Labelled photos from "skripsi", an image-classification folder in dedihkurnia/skripsi. The possible labels are: gymnocalycium mihanovichii var. filadelfiense, p.leninghausii cv. albispina, Coryphantha laui, Coryphantha laui 22, Echinopsis peruviana, Gymnocalycium baldianum, Gymnocalycium mihanovichii, Mammillaria spinosissima f r, Opuntia microdasys, Parodia leninghausii, Parodia leungsi, Parodia leninghausii albispina.

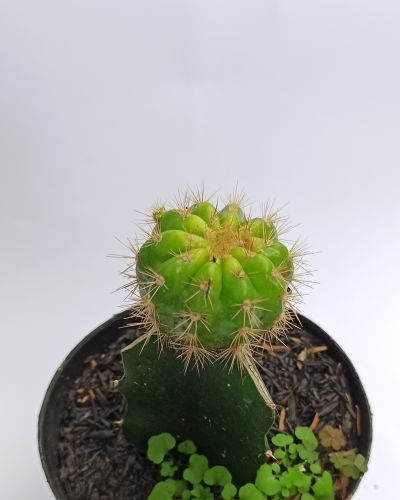
Label: gymnocalycium mihanovichii var. filadelfiense

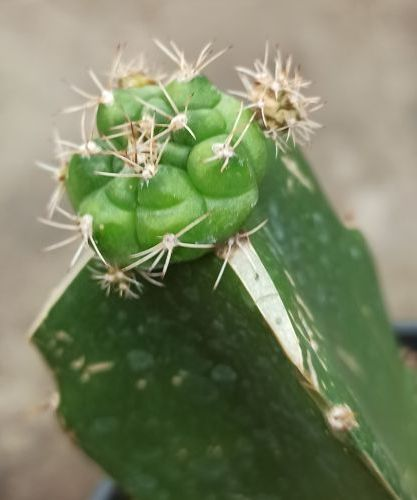
Label: Gymnocalycium baldianum

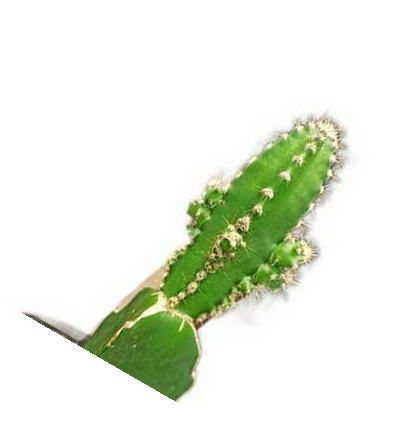
Label: Echinopsis peruviana

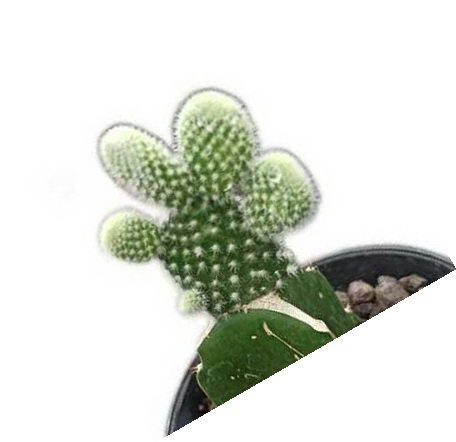
Label: Opuntia microdasys

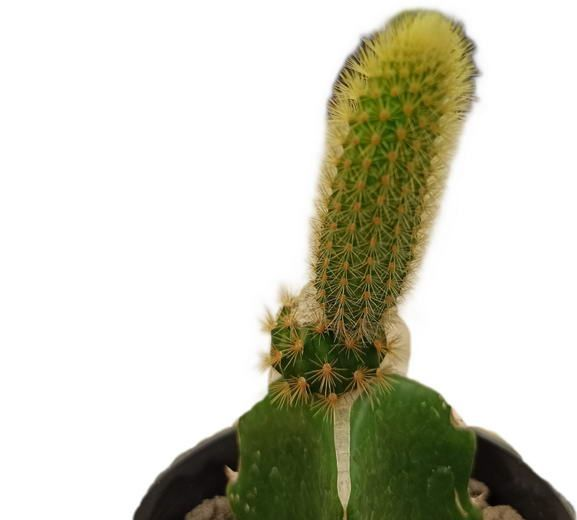
Label: Parodia leninghausii

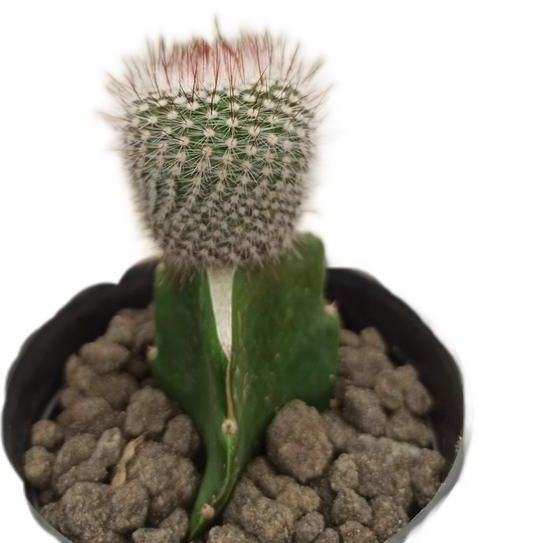
Label: Mammillaria spinosissima f r
